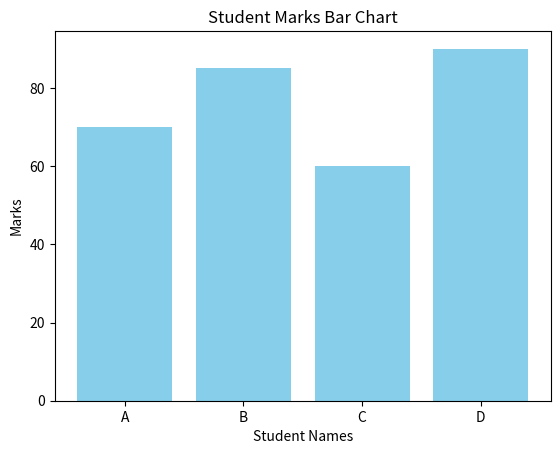

Reproduce this figure in Python.
#Student Marks Bar Chart 
#Scenario: Marks of students: names = ["A", "B", "C", "D"] marks = np.array([70, 85, 60, 90]) 
#Task: ● Create a DataFrame ● Plot a bar graph ● Show student names on X-axis 

import numpy as np
import pandas as pd
import matplotlib.pyplot as plt

# Create student names and marks
names = ["A", "B", "C", "D"]
marks = np.array([70, 85, 60, 90])

# Create DataFrame
df = pd.DataFrame({
    "Student": names,
    "Marks": marks
})

# Display DataFrame
print(df)

# Plot bar graph
plt.bar(df["Student"], df["Marks"], color="skyblue")

# Add labels and title
plt.xlabel("Student Names")
plt.ylabel("Marks")
plt.title("Student Marks Bar Chart")

# Display graph
plt.show()
